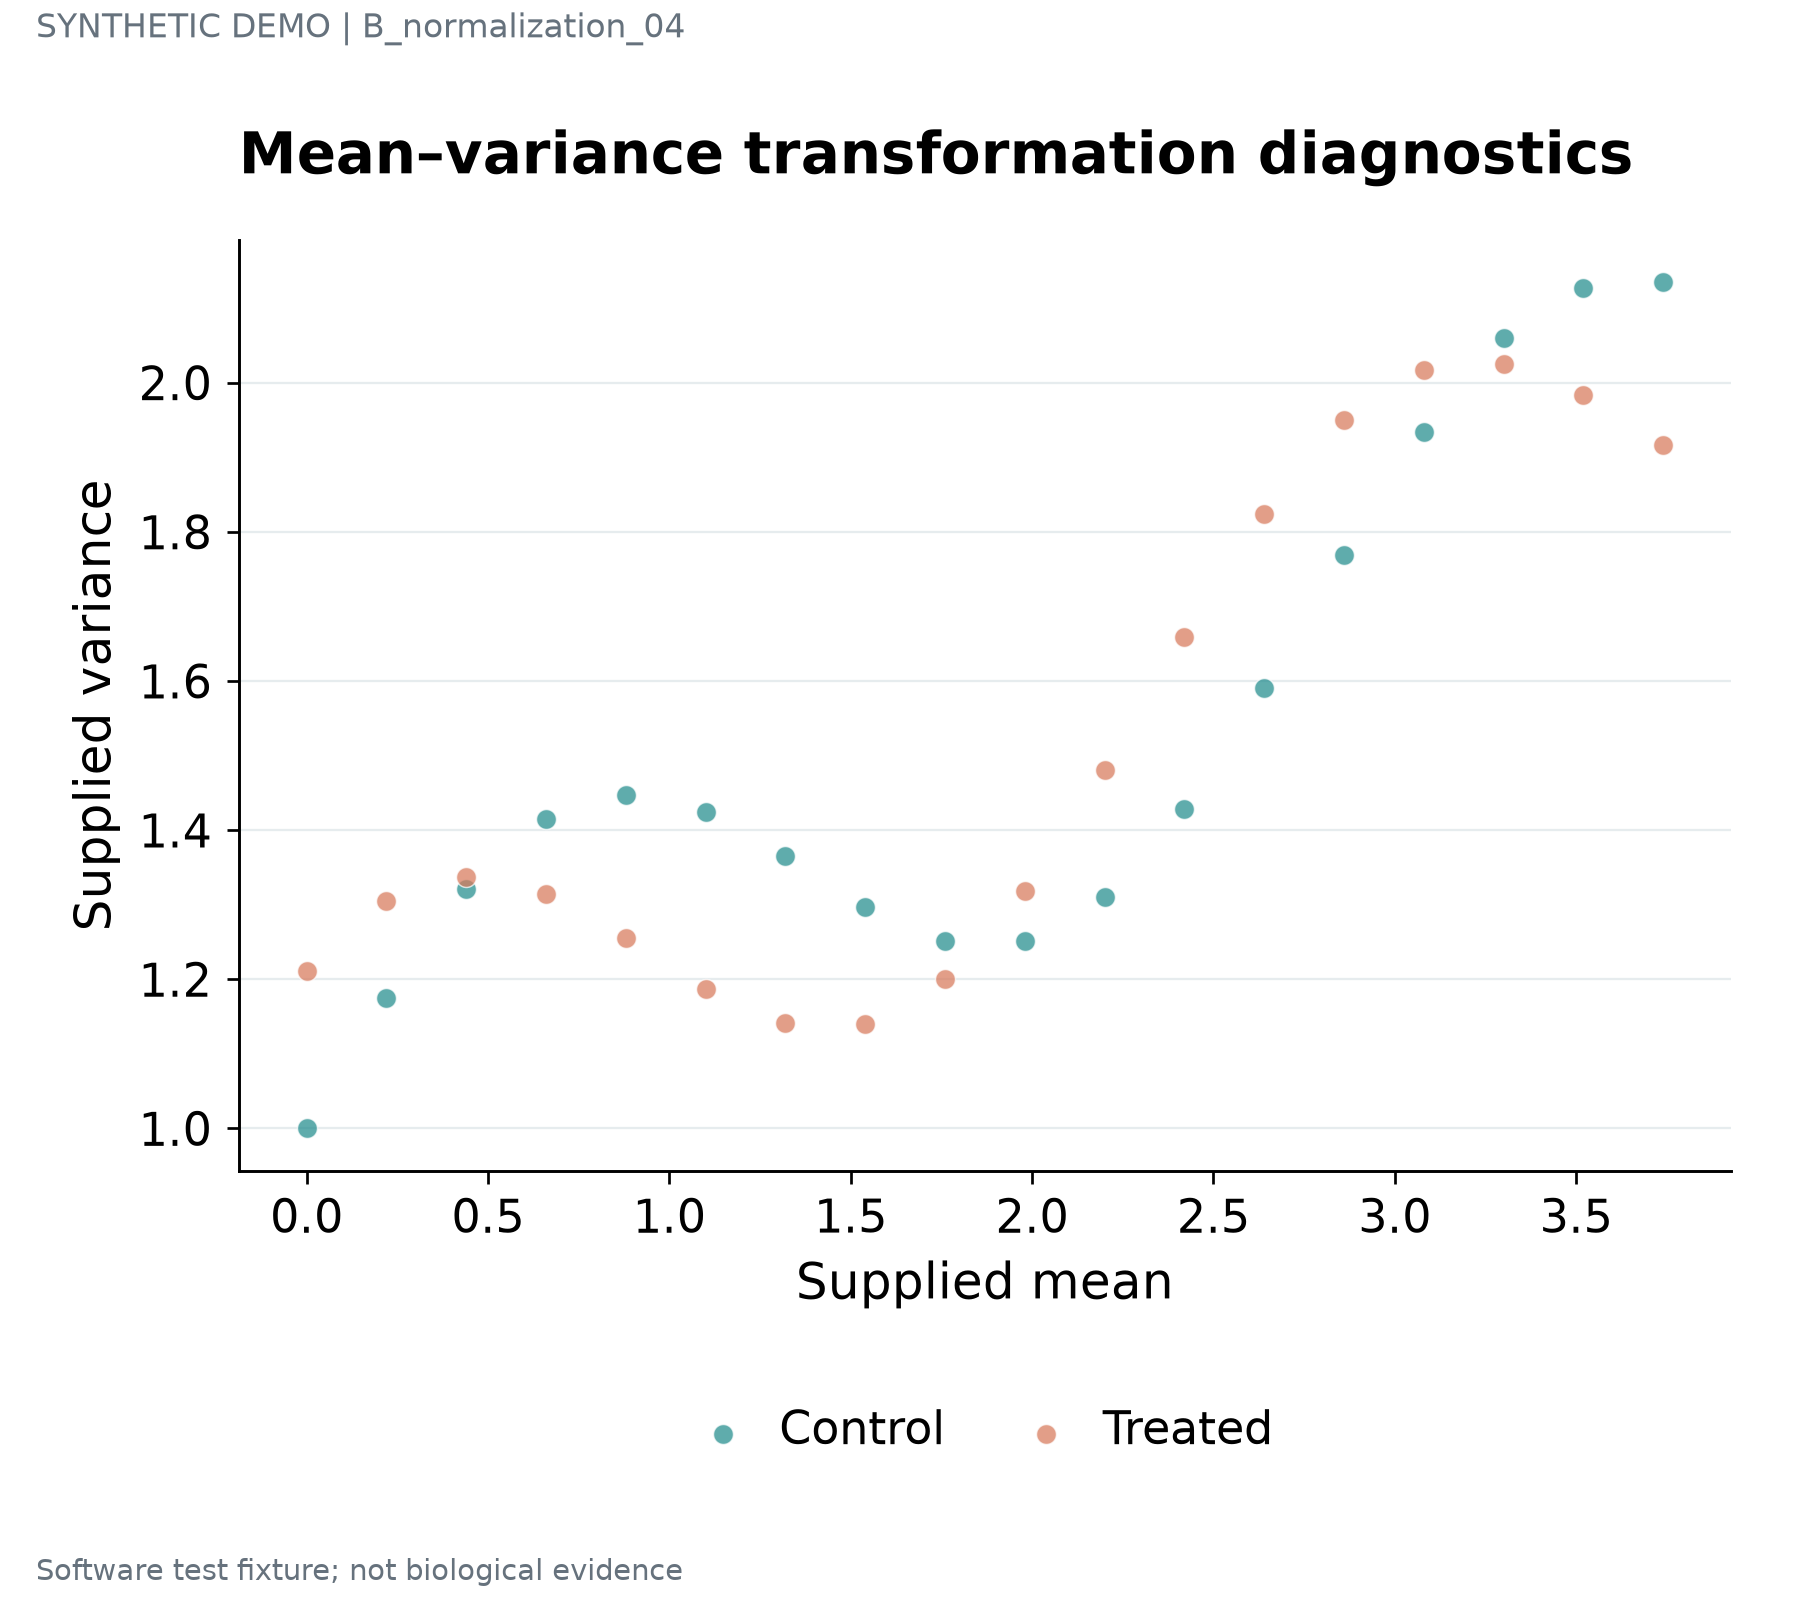

Source data for this figure (header and first rows):
series	label	x	y	panel_id
Control	STAT1 · 1	0.0	1.0	p1
Control	IRF7 · 2	0.22	1.175	p1
Control	ISG15 · 3	0.44	1.32	p1
Control	COL1A1 · 4	0.66	1.414	p1
Control	NDUFA1 · 5	0.88	1.447	p1
Control	SRSF1 · 6	1.1	1.425	p1
Control	STAT1 · 7	1.32	1.365	p1
Control	IRF7 · 8	1.54	1.297	p1
Control	ISG15 · 9	1.76	1.251	p1
Control	COL1A1 · 10	1.98	1.251	p1
Control	NDUFA1 · 11	2.2	1.31	p1
Control	SRSF1 · 12	2.42	1.429	p1
Control	STAT1 · 13	2.64	1.59	p1
Control	IRF7 · 14	2.86	1.769	p1
Control	ISG15 · 15	3.08	1.934	p1
Control	COL1A1 · 16	3.3	2.059	p1
Control	NDUFA1 · 17	3.52	2.127	p1
Control	SRSF1 · 18	3.74	2.135	p1
Treated	STAT1 · 1	0.0	1.21	p1
Treated	IRF7 · 2	0.22	1.304	p1
Treated	ISG15 · 3	0.44	1.337	p1
Treated	COL1A1 · 4	0.66	1.315	p1
Treated	NDUFA1 · 5	0.88	1.255	p1
Treated	SRSF1 · 6	1.1	1.187	p1
Treated	STAT1 · 7	1.32	1.141	p1
Treated	IRF7 · 8	1.54	1.141	p1
Treated	ISG15 · 9	1.76	1.2	p1
Treated	COL1A1 · 10	1.98	1.319	p1
Treated	NDUFA1 · 11	2.2	1.48	p1
Treated	SRSF1 · 12	2.42	1.659	p1
Treated	STAT1 · 13	2.64	1.824	p1
Treated	IRF7 · 14	2.86	1.949	p1
Treated	ISG15 · 15	3.08	2.017	p1
Treated	COL1A1 · 16	3.3	2.025	p1
Treated	NDUFA1 · 17	3.52	1.983	p1
Treated	SRSF1 · 18	3.74	1.916	p1
